Run: headless pygame with SDL's dummy video driver; simulated clock (each Clock.tick advances the game by its frame time, no real sleeping); random seed 0; keys injected as events and as key.get_pressed() state; no mouse input.
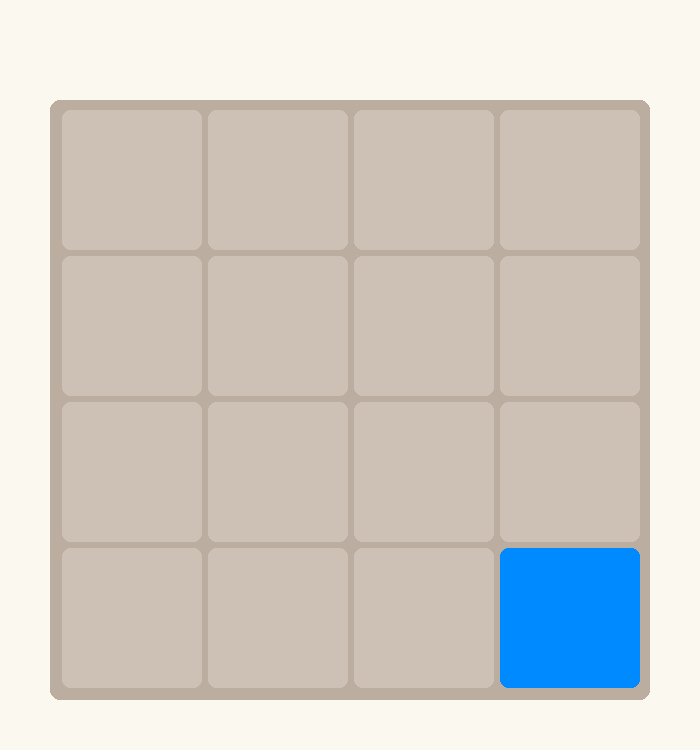
Frame 1 of 4 · flips 1–60 · no input
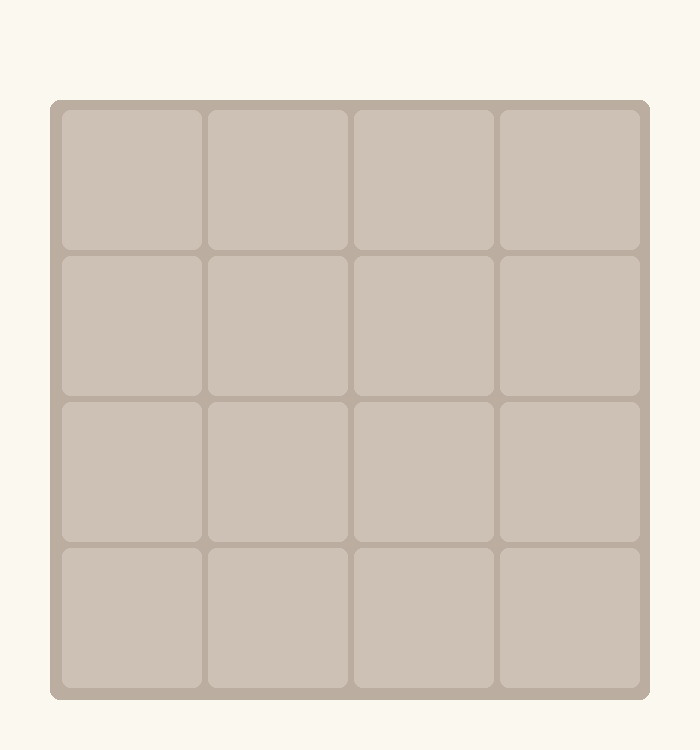
Frame 2 of 4 · flips 61–180 · tapped SPACE, RETURN · held RIGHT (→), D
Frame 3 of 4 · flips 181–300 · held DOWN (↓), S · screen unchanged from frame 2, image omitted
Frame 4 of 4 · flips 301–420 · held LEFT (←), A, UP (↑), W · screen same as frame 1, image omitted

The pygame program that drew these frames:

import pygame
from pygame import Color, draw, key
from random import choice, randint


pygame.init()
WIDTH, HEIGHT = 700,750
WIN = pygame.display.set_mode((WIDTH, HEIGHT))
FPS = 60
COLOR2 = (255,0,0)
COLOR4 = (252,84,0)
COLOR8 = (209,146,0)
COLOR16 = (65,186,0)
COLOR32 = (0,199,119)
COLOR64 = (0,199,199)
COLOR128 = (0,136,199)
COLOR256 = (0,36,199) 
COLOR512 = (86,0, 199)
COLOR1024 = (143, 0, 199)
COLOR2048 = (199,0,169)
COLOR_PLUS = (199,0,86)
pygame.display.set_caption("2048")



x1 = (randint(0,3) * 19) * 7.7 + 62
y1 = (randint(0,3) * 19) * 7.7 + 110



def drawWindow():
    WIN.fill((250,248,239))
    # Border(s)
    border_vert_x = 205
    border_horz_y = 255 
    pygame.draw.rect(WIN, (187,173,160), pygame.Rect(50,100,600,600), 15, 10)
    for i in range(3):
        pygame.draw.line(WIN, (187, 173, 160), (border_vert_x,100), (border_vert_x,690), width=15)
        border_vert_x += 145
    for i in range(3):
        pygame.draw.line(WIN, (187, 173, 160), (50, border_horz_y), (640, border_horz_y), width=15)
        border_horz_y += 145

    # Blank/filler squares
    for i in range(4):
        for j in range(4):
            pygame.draw.rect(WIN, (205,192,180), pygame.Rect((i * 19) * 7.7 + 62, (j * 19) * 7.7 + 110, 140, 140), 0, 8)

    # Scoreboard
    cubes()
    pygame.display.update()
    




def cubes():
    pygame.draw.rect(WIN, (0,138,255), pygame.Rect(x1, y1, 140, 140), 0, 8)

    # get two squares to spawn in random positions with each reload

    # get them to only move within the grid

    # they stop if they hit the borders or another cube (of a different type)

    # if it hits a cube of the same color/type, they combine



def main():
    global x1, y1
    run = True
    clock = pygame.time.Clock()
    score = 0

    while run:
        clock.tick(FPS)
        for event in pygame.event.get():
            if event.type == pygame.QUIT:
                run = False


        if pygame.key.get_pressed()[pygame.K_UP]:
            y1 = y1 - 10
        if pygame.key.get_pressed()[pygame.K_DOWN]:
            y1 = y1 + 10
        if pygame.key.get_pressed()[pygame.K_RIGHT]:
            x1 = x1 + 10
        if pygame.key.get_pressed()[pygame.K_LEFT]:
            x1 = x1 - 10



        # This is where game functionality goes
        drawWindow()
    pygame.quit()


if __name__ ==  "__main__": 
    main()
        
